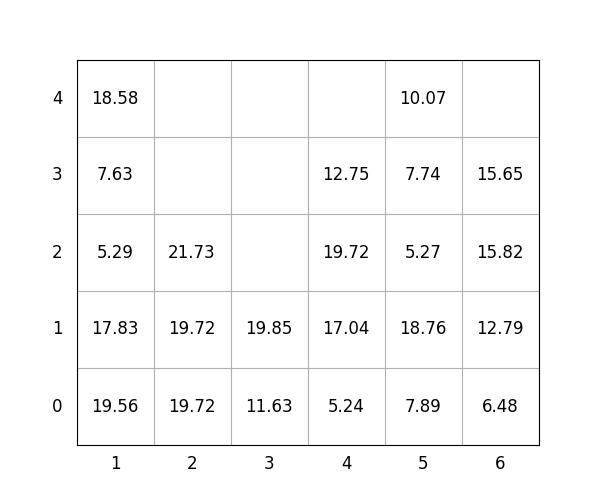

Source data for this figure (header and first rows):
idx, loc_x, loc_y, loc_z, weight, group, score, seq, reloc, size(ft)
1, 5, 0, 0, 7.89, 0, 7.89, 0, 1.0, 20
2, 2, 0, 0, 19.72, 0, 19.72, 0, 0, 20
3, 5, 0, 1, 18.76, 0, 18.76, 0, 1.0, 20
4, 6, 0, 0, 6.48, 1, 106.5, 0, 1.0, 20
5, 5, 0, 2, 5.27, 0, 5.27, 0, 1.0, 20
6, 2, 0, 1, 19.72, 2, 219.7, 0, 1.0, 20
7, 4, 0, 0, 5.24, 3, 305.2, 0, 1.0, 20
8, 1, 0, 0, 19.56, 1, 119.6, 0, 1.0, 20
9, 3, 0, 0, 11.63, 3, 311.6, 0, 1.0, 20
10, 6, 0, 1, 12.79, 1, 112.8, 0, 1.0, 20
11, 4, 0, 1, 17.04, 2, 217, 1, 1.0, 20
12, 4, 0, 2, 19.72, 2, 219.7, 2, 1.0, 20
13, 2, 0, 2, 21.73, 1, 121.7, 3, 1.0, 20
14, 1, 0, 1, 17.83, 1, 117.8, 4, 1.0, 20
15, 5, 0, 3, 7.74, 0, 7.74, 5, 1.0, 20
16, 1, 0, 2, 5.29, 1, 105.3, 6, 1.0, 20
17, 5, 0, 4, 10.07, 0, 10.07, 7, 1.0, 20
18, 1, 0, 3, 7.63, 1, 107.6, 8, 1.0, 20
19, 6, 0, 2, 15.82, 0, 15.82, 9, 1.0, 20
20, 1, 0, 4, 18.58, 1, 118.6, 10, 1.0, 20
21, 6, 0, 3, 15.65, 1, 115.7, 11, 1.0, 20
22, 4, 0, 3, 12.75, 2, 212.8, 12, 1.0, 20
23, 3, 0, 1, 19.85, 2, 219.8, 13, 1.0, 20
